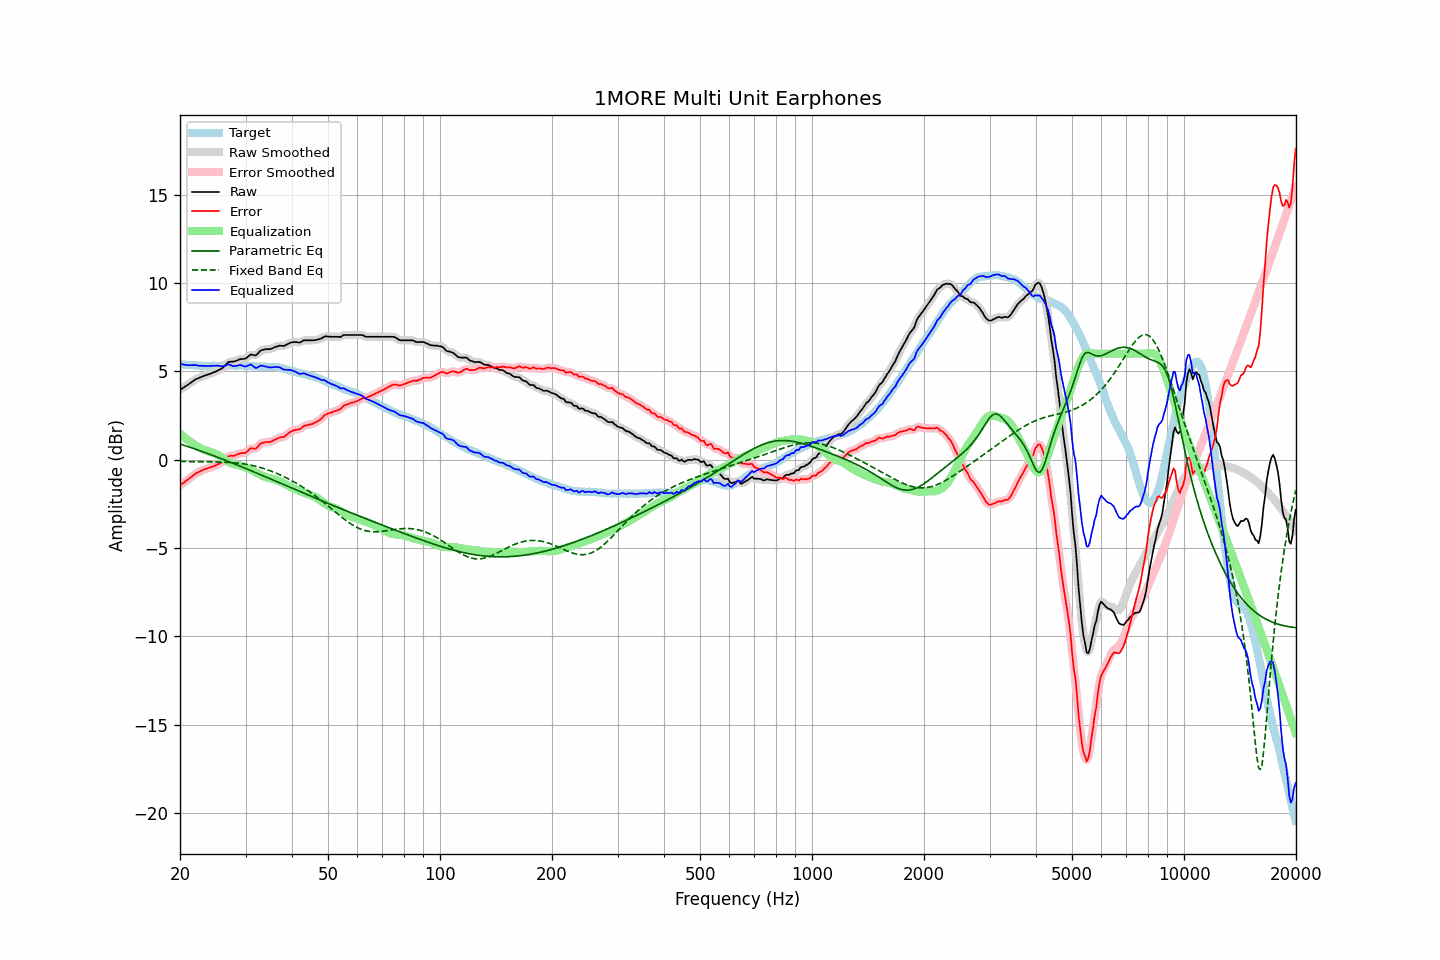

Source data for this figure (header and first rows):
frequency, raw, error, smoothed, error_smoothed, equalization, parametric_eq, fixed_band_eq, equalized_raw, equalized_smoothed, target
20.00, 3.95, -1.46, 3.95, -1.46, 1.47, 0.89, -0.10, 5.42, 5.42, 5.41
20.20, 4.01, -1.39, 4.01, -1.39, 1.39, 0.86, -0.10, 5.40, 5.40, 5.39
20.40, 4.07, -1.32, 4.07, -1.32, 1.32, 0.83, -0.10, 5.38, 5.38, 5.38
20.61, 4.13, -1.26, 4.13, -1.25, 1.24, 0.80, -0.10, 5.37, 5.37, 5.38
20.81, 4.19, -1.18, 4.19, -1.18, 1.17, 0.77, -0.11, 5.36, 5.36, 5.36
21.02, 4.25, -1.12, 4.25, -1.12, 1.10, 0.74, -0.11, 5.35, 5.35, 5.36
21.23, 4.31, -1.05, 4.31, -1.05, 1.04, 0.71, -0.11, 5.34, 5.35, 5.35
21.44, 4.38, -0.98, 4.38, -0.98, 0.97, 0.68, -0.11, 5.35, 5.35, 5.36
21.66, 4.45, -0.91, 4.45, -0.90, 0.91, 0.65, -0.11, 5.35, 5.35, 5.35
21.87, 4.51, -0.83, 4.51, -0.84, 0.84, 0.62, -0.11, 5.35, 5.35, 5.34
22.09, 4.57, -0.76, 4.56, -0.77, 0.79, 0.58, -0.11, 5.35, 5.35, 5.33
22.31, 4.60, -0.73, 4.60, -0.73, 0.73, 0.55, -0.11, 5.33, 5.33, 5.33
22.54, 4.64, -0.68, 4.64, -0.68, 0.68, 0.52, -0.11, 5.32, 5.32, 5.32
22.76, 4.68, -0.64, 4.68, -0.64, 0.64, 0.49, -0.11, 5.31, 5.31, 5.32
22.99, 4.72, -0.59, 4.71, -0.60, 0.60, 0.46, -0.12, 5.31, 5.31, 5.31
23.22, 4.75, -0.55, 4.75, -0.56, 0.56, 0.42, -0.12, 5.31, 5.31, 5.30
23.45, 4.78, -0.53, 4.78, -0.52, 0.53, 0.39, -0.12, 5.31, 5.31, 5.31
23.69, 4.81, -0.49, 4.81, -0.49, 0.50, 0.36, -0.12, 5.30, 5.30, 5.30
23.92, 4.84, -0.46, 4.84, -0.47, 0.46, 0.32, -0.12, 5.30, 5.30, 5.30
24.16, 4.87, -0.44, 4.87, -0.43, 0.43, 0.29, -0.12, 5.30, 5.30, 5.31
24.40, 4.91, -0.41, 4.91, -0.41, 0.40, 0.25, -0.12, 5.31, 5.31, 5.32
24.65, 4.95, -0.37, 4.94, -0.37, 0.37, 0.22, -0.13, 5.32, 5.31, 5.32
24.89, 4.98, -0.34, 4.98, -0.33, 0.34, 0.19, -0.13, 5.31, 5.32, 5.31
25.14, 5.03, -0.29, 5.03, -0.29, 0.30, 0.15, -0.13, 5.32, 5.32, 5.31
25.39, 5.07, -0.24, 5.07, -0.25, 0.25, 0.12, -0.13, 5.31, 5.31, 5.31
25.65, 5.12, -0.19, 5.11, -0.20, 0.19, 0.08, -0.14, 5.30, 5.30, 5.31
25.91, 5.16, -0.16, 5.17, -0.15, 0.12, 0.05, -0.14, 5.28, 5.29, 5.32
26.16, 5.24, -0.09, 5.24, -0.09, 0.06, 0.01, -0.14, 5.29, 5.29, 5.33
26.43, 5.33, -0.00, 5.33, 0.00, -0.01, -0.02, -0.15, 5.32, 5.32, 5.33
26.69, 5.42, 0.09, 5.42, 0.09, -0.07, -0.06, -0.15, 5.35, 5.36, 5.33
26.96, 5.52, 0.19, 5.49, 0.17, -0.12, -0.10, -0.16, 5.40, 5.38, 5.33
27.23, 5.54, 0.21, 5.54, 0.21, -0.17, -0.13, -0.16, 5.37, 5.37, 5.33
27.50, 5.55, 0.22, 5.55, 0.22, -0.21, -0.17, -0.17, 5.33, 5.34, 5.33
27.77, 5.55, 0.21, 5.55, 0.22, -0.25, -0.20, -0.17, 5.30, 5.31, 5.33
28.05, 5.57, 0.24, 5.57, 0.24, -0.27, -0.24, -0.18, 5.29, 5.30, 5.33
28.33, 5.60, 0.28, 5.60, 0.27, -0.29, -0.28, -0.19, 5.31, 5.31, 5.32
28.62, 5.64, 0.32, 5.64, 0.32, -0.30, -0.31, -0.20, 5.33, 5.34, 5.32
28.90, 5.68, 0.35, 5.67, 0.35, -0.32, -0.35, -0.21, 5.36, 5.35, 5.33
29.19, 5.70, 0.37, 5.69, 0.36, -0.35, -0.39, -0.22, 5.35, 5.34, 5.33
29.48, 5.70, 0.37, 5.70, 0.37, -0.39, -0.43, -0.23, 5.31, 5.31, 5.33
29.78, 5.71, 0.38, 5.71, 0.38, -0.43, -0.46, -0.24, 5.28, 5.29, 5.32
30.08, 5.74, 0.40, 5.75, 0.42, -0.46, -0.50, -0.26, 5.28, 5.28, 5.33
30.38, 5.81, 0.49, 5.81, 0.49, -0.49, -0.54, -0.27, 5.31, 5.32, 5.32
30.68, 5.88, 0.57, 5.88, 0.57, -0.52, -0.58, -0.29, 5.35, 5.36, 5.31
30.99, 5.96, 0.65, 5.93, 0.62, -0.56, -0.62, -0.31, 5.40, 5.37, 5.31
31.30, 5.94, 0.64, 5.93, 0.64, -0.61, -0.65, -0.33, 5.33, 5.33, 5.30
31.61, 5.92, 0.62, 5.92, 0.63, -0.66, -0.69, -0.35, 5.26, 5.26, 5.29
31.93, 5.90, 0.62, 5.92, 0.64, -0.71, -0.73, -0.37, 5.19, 5.21, 5.28
32.24, 5.97, 0.69, 5.98, 0.70, -0.76, -0.77, -0.39, 5.21, 5.22, 5.28
32.57, 6.07, 0.80, 6.06, 0.79, -0.80, -0.81, -0.42, 5.26, 5.26, 5.27
32.89, 6.17, 0.90, 6.15, 0.88, -0.85, -0.84, -0.44, 5.32, 5.30, 5.27
33.22, 6.21, 0.95, 6.21, 0.94, -0.89, -0.88, -0.47, 5.32, 5.32, 5.26
33.55, 6.23, 0.97, 6.24, 0.97, -0.93, -0.92, -0.50, 5.30, 5.30, 5.26
33.89, 6.25, 0.98, 6.25, 0.99, -0.97, -0.96, -0.53, 5.28, 5.28, 5.27
34.23, 6.26, 1.00, 6.25, 1.00, -1.00, -1.00, -0.56, 5.26, 5.25, 5.25
34.57, 6.26, 1.01, 6.26, 1.00, -1.02, -1.04, -0.59, 5.24, 5.23, 5.25
34.92, 6.26, 1.01, 6.27, 1.02, -1.04, -1.08, -0.62, 5.21, 5.22, 5.25
35.27, 6.29, 1.03, 6.29, 1.04, -1.07, -1.12, -0.66, 5.22, 5.22, 5.26
35.62, 6.33, 1.08, 6.32, 1.08, -1.09, -1.16, -0.69, 5.23, 5.23, 5.24
35.97, 6.37, 1.13, 6.36, 1.13, -1.12, -1.19, -0.73, 5.25, 5.24, 5.24
... 635 more rows
